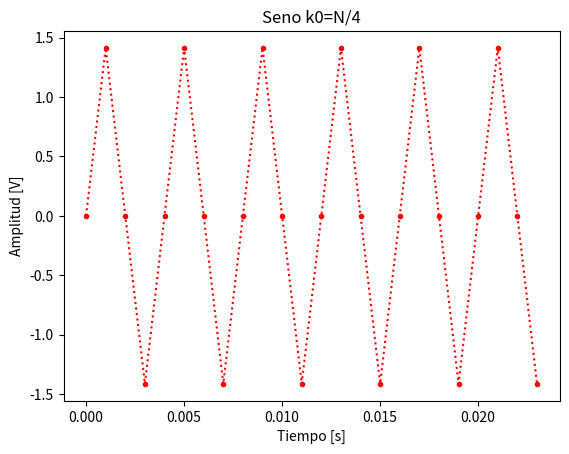
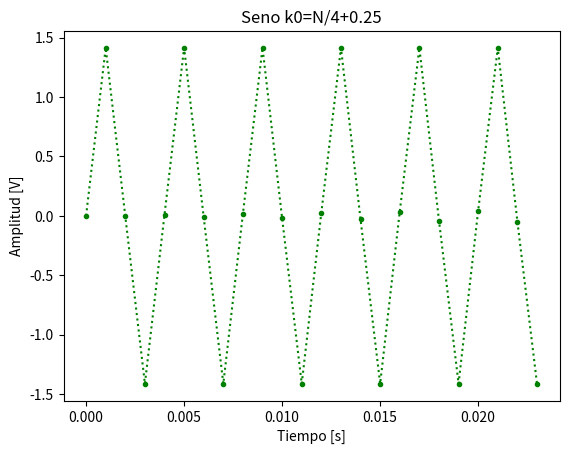
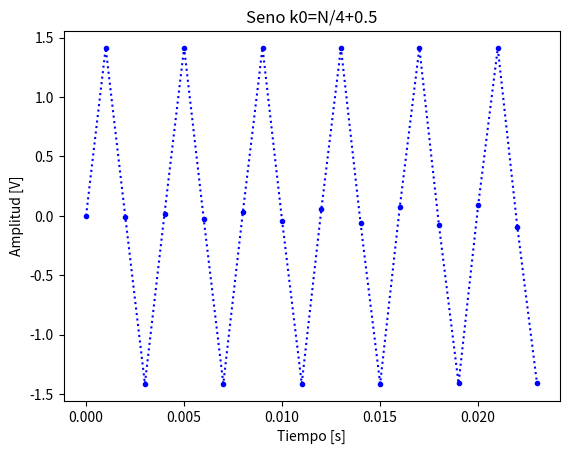
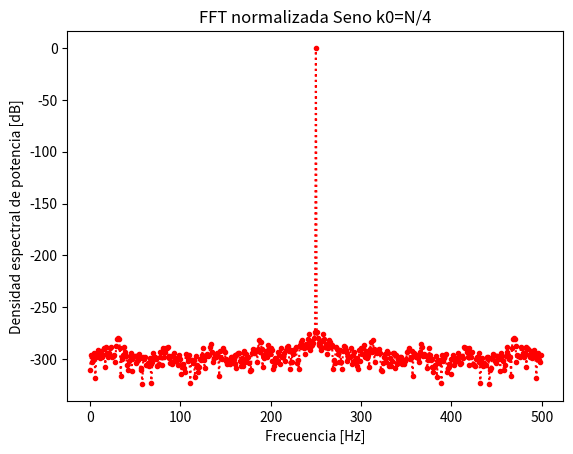
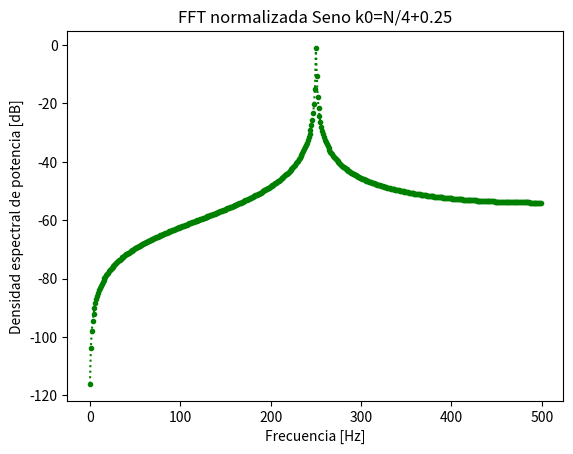
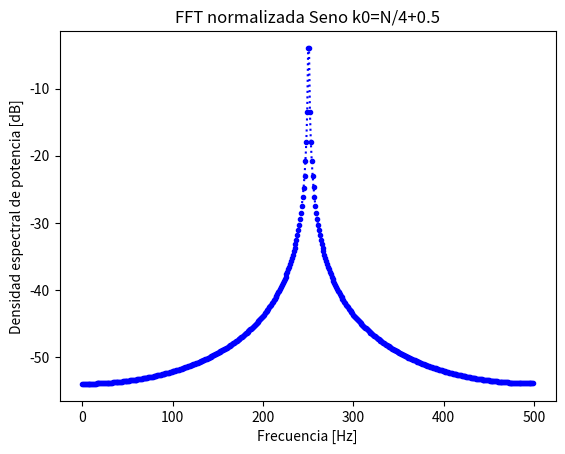
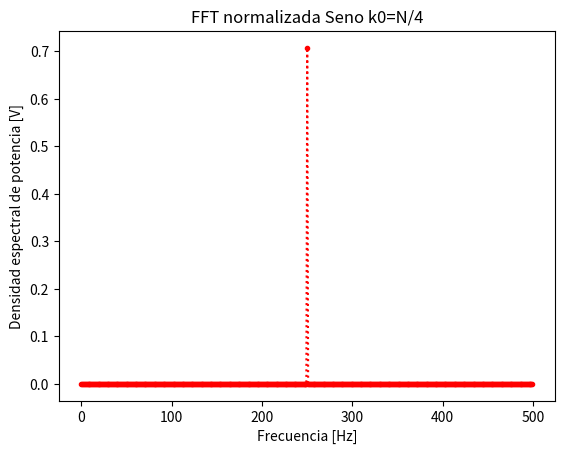
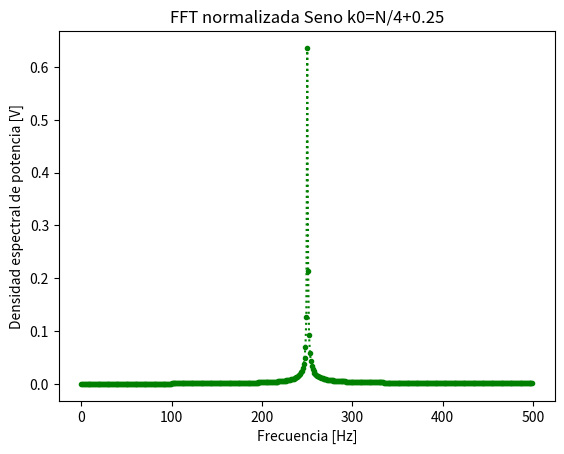
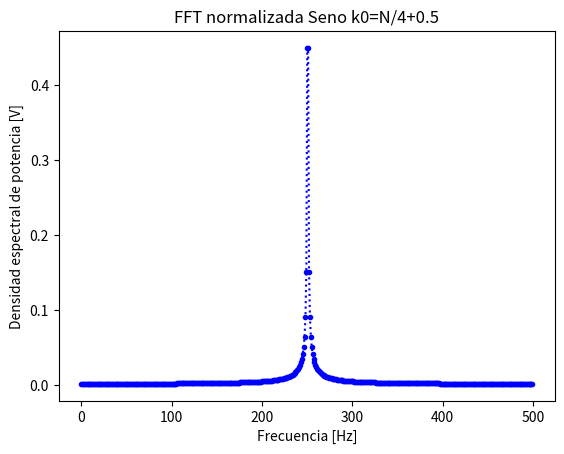
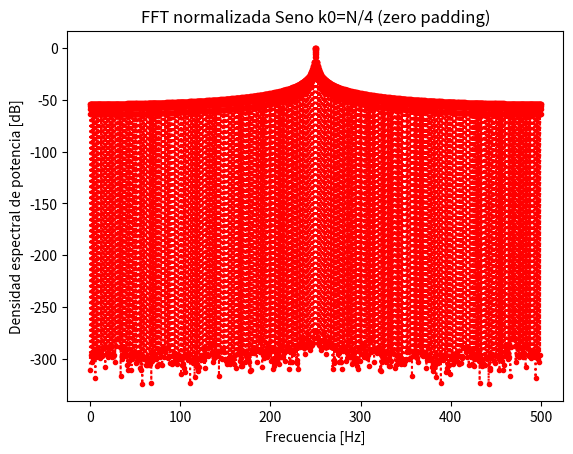
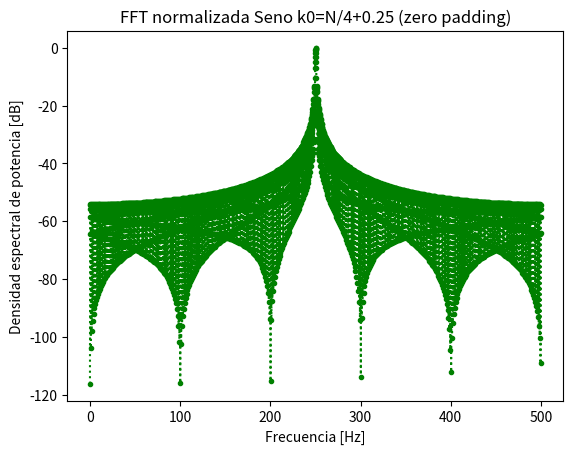
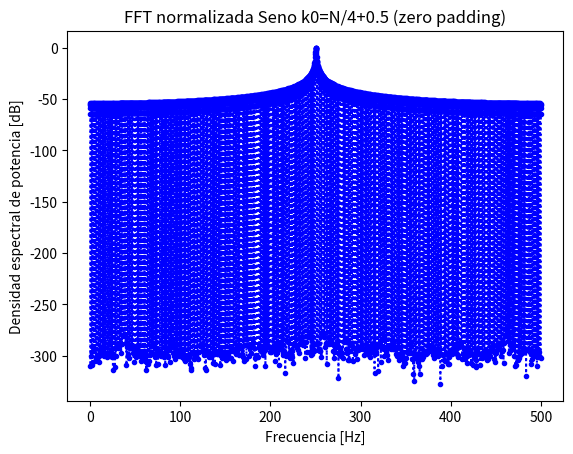
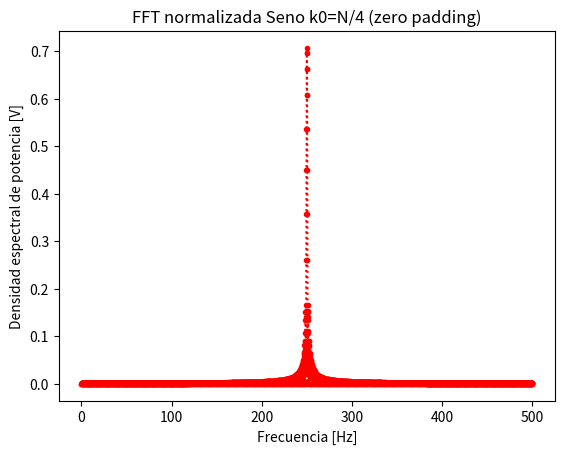
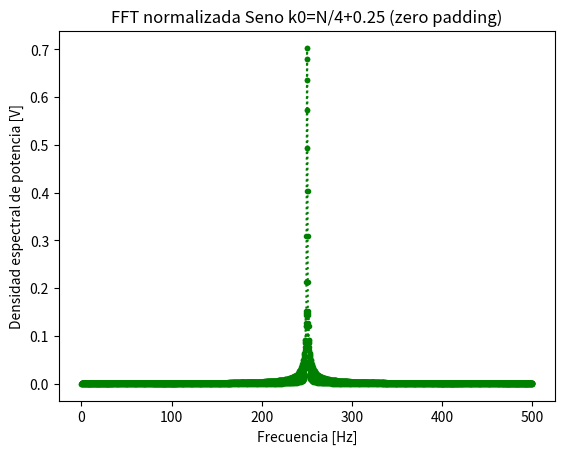
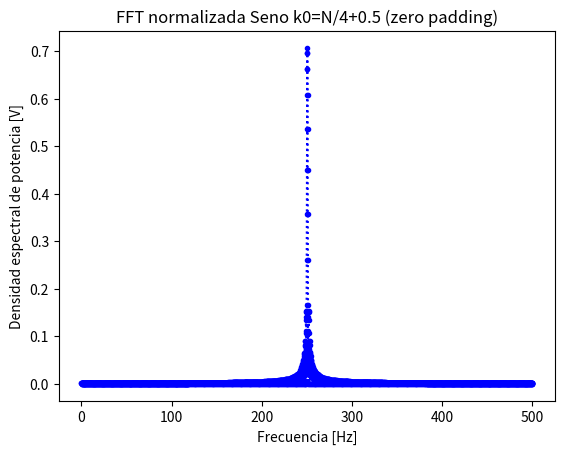

These figures' Python source, in order:
# -*- coding: utf-8 -*-
"""
Created on Thu Sep  3 19:36:25 2026

@author: ECyT
"""
#%%
import numpy as np
import matplotlib.pyplot as plt
from scipy.fft import fft, fftfreq

#%%
N=1000
k0=N/4
fs=1000
f0=k0*fs/N

#%%

def mi_funcion_sen( vmax = np.sqrt(2), dc = 0, ff = 1, ph=0, nn = N, fs = fs):
    tt=np.arange(0.0, N/fs, 1/fs)
    xx=vmax*np.sin(2*np.pi*ff*tt +ph)+dc
    return tt, xx

def fastfouriertrans (xx, N, fs):
    fftxx = fft(xx)
    #fftxx = fftxx[:N//2]
    freq = fftfreq(N,1/fs)
    freq = freq[:N//2]
    fftxx_abs = np.abs(fftxx)
    return freq, fftxx_abs
#%%
tt1, sen1=mi_funcion_sen(ff=f0)

plt.figure(1)
plt.plot(tt1[:24],sen1[:24], ":.",color="red")
plt.title("Seno k0=N/4")
plt.ylabel("Amplitud [V]")
plt.xlabel("Tiempo [s]")

k0=N/4+0.25
f0=k0*fs/N
tt2, sen2=mi_funcion_sen(ff=f0)

plt.figure(2)
plt.plot(tt2[:24],sen2[:24], ":.",color="green")
plt.title("Seno k0=N/4+0.25")
plt.ylabel("Amplitud [V]")
plt.xlabel("Tiempo [s]")

k0=N/4+0.5
f0=k0*fs/N
tt3, sen3=mi_funcion_sen(ff=f0)

plt.figure(3)
plt.plot(tt3[:24],sen3[:24], ":.",color="blue")
plt.title("Seno k0=N/4+0.5")
plt.ylabel("Amplitud [V]")
plt.xlabel("Tiempo [s]")
#%%

freq1, fftsen1_abs=fastfouriertrans(sen1, N, fs)
freq2, fftsen2_abs=fastfouriertrans(sen2, N, fs)
freq3, fftsen3_abs=fastfouriertrans(sen3, N, fs)

ref=np.max(fftsen1_abs)
fftsen1_abs_dB=20*np.log10(fftsen1_abs/ref)
fftsen2_abs_dB=20*np.log10(fftsen2_abs/ref)
fftsen3_abs_dB=20*np.log10(fftsen3_abs/ref)

plt.figure(4)
plt.plot(freq1, fftsen1_abs_dB[:N//2],":.", color="red")
plt.title("FFT normalizada Seno k0=N/4")
plt.ylabel("Densidad espectral de potencia [dB]")
plt.xlabel("Frecuencia [Hz]")
plt.figure(5)
plt.plot(freq2, fftsen2_abs_dB[:N//2],":.", color="green")
plt.title("FFT normalizada Seno k0=N/4+0.25")
plt.ylabel("Densidad espectral de potencia [dB]")
plt.xlabel("Frecuencia [Hz]")
plt.figure(6)
plt.plot(freq3, fftsen3_abs_dB[:N//2],":.", color="blue")
plt.title("FFT normalizada Seno k0=N/4+0.5")
plt.ylabel("Densidad espectral de potencia [dB]")
plt.xlabel("Frecuencia [Hz]")

plt.figure(7)
plt.plot(freq1, fftsen1_abs[:N//2]/N, ":.", color="red")
plt.title("FFT normalizada Seno k0=N/4")
plt.ylabel("Densidad espectral de potencia [V]")
plt.xlabel("Frecuencia [Hz]")

plt.figure(8)
plt.plot(freq2, fftsen2_abs[:N//2]/N,":.", color="green")
plt.title("FFT normalizada Seno k0=N/4+0.25")
plt.ylabel("Densidad espectral de potencia [V]")
plt.xlabel("Frecuencia [Hz]")

plt.figure(9)
plt.plot(freq3, fftsen3_abs[:N//2]/N, ":.", color="blue")
plt.title("FFT normalizada Seno k0=N/4+0.5")
plt.ylabel("Densidad espectral de potencia [V]")
plt.xlabel("Frecuencia [Hz]")

Psen1=np.sum(sen1**2)/N
Pfft_sen1=np.sum(fftsen1_abs**2)/N**2
print(Psen1, Pfft_sen1)

Psen2=np.sum(sen2**2)/N
Pfft_sen2=np.sum(fftsen2_abs**2)/N**2
print(Psen2, Pfft_sen2)

Psen3=np.sum(sen3**2)/N
Pfft_sen3=np.sum(fftsen3_abs**2)/N**2
print(Psen3, Pfft_sen3)

#%% Zero padding

ceros=np.zeros(9*N)
sen1_0=np.concatenate((sen1,ceros))
sen2_0=np.concatenate((sen2,ceros))
sen3_0=np.concatenate((sen3,ceros))

freq1, fftsen1_0_abs=fastfouriertrans(sen1_0, 10*N, fs)
freq2, fftsen2_0_abs=fastfouriertrans(sen2_0, 10*N, fs)
freq3, fftsen3_0_abs=fastfouriertrans(sen3_0, 10*N, fs)

ref=np.max(fftsen1_0_abs)
fftsen1_0_abs_dB=20*np.log10(fftsen1_0_abs/ref)
fftsen2_0_abs_dB=20*np.log10(fftsen2_0_abs/ref)
fftsen3_0_abs_dB=20*np.log10(fftsen3_0_abs/ref)

plt.figure(10)
plt.plot(freq1, fftsen1_0_abs_dB[:10*N//2], ":.", color="red")
plt.title("FFT normalizada Seno k0=N/4 (zero padding)")
plt.ylabel("Densidad espectral de potencia [dB]")
plt.xlabel("Frecuencia [Hz]")
plt.figure(11)
plt.plot(freq2, fftsen2_0_abs_dB[:10*N//2],":.", color="green")
plt.title("FFT normalizada Seno k0=N/4+0.25 (zero padding)")
plt.ylabel("Densidad espectral de potencia [dB]")
plt.xlabel("Frecuencia [Hz]")
plt.figure(12)
plt.plot(freq3, fftsen3_0_abs_dB[:10*N//2], ":.", color="blue")
plt.title("FFT normalizada Seno k0=N/4+0.5 (zero padding)")
plt.ylabel("Densidad espectral de potencia [dB]")
plt.xlabel("Frecuencia [Hz]")

plt.figure(13)
plt.plot(freq1, fftsen1_0_abs[:10*N//2]/N, ":.", color="red")
plt.title("FFT normalizada Seno k0=N/4 (zero padding)")
plt.ylabel("Densidad espectral de potencia [V]")
plt.xlabel("Frecuencia [Hz]")

plt.figure(14)
plt.plot(freq2, fftsen2_0_abs[:10*N//2]/N,":.", color="green")
plt.title("FFT normalizada Seno k0=N/4+0.25 (zero padding)")
plt.ylabel("Densidad espectral de potencia [V]")
plt.xlabel("Frecuencia [Hz]")

plt.figure(15)
plt.plot(freq3, fftsen3_0_abs[:10*N//2]/N, ":.", color="blue")
plt.title("FFT normalizada Seno k0=N/4+0.5 (zero padding)")
plt.ylabel("Densidad espectral de potencia [V]")
plt.xlabel("Frecuencia [Hz]")

Psen1=np.sum(sen1_0**2)/(10*N)
Pfft_sen1=np.sum(fftsen1_0_abs**2)/(10*N)**2
print(Psen1, Pfft_sen1)

Psen2=np.sum(sen2_0**2)/(10*N)
Pfft_sen2=np.sum(fftsen2_0_abs**2)/(10*N)**2
print(Psen2, Pfft_sen2)

Psen3=np.sum(sen3_0**2)/(10*N)
Pfft_sen3=np.sum(fftsen3_0_abs**2)/(10*N)**2
print(Psen3, Pfft_sen3)
